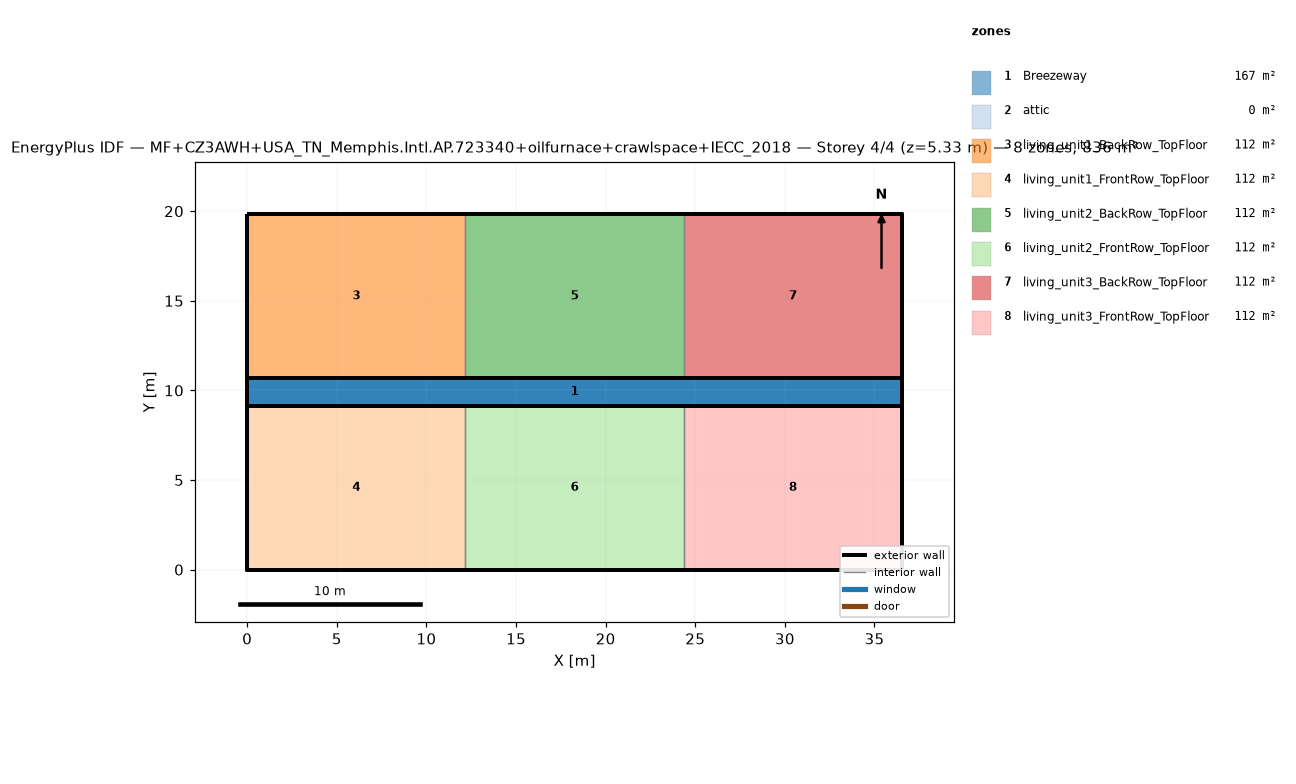
=== STOREY PLAN SPEC (per zone: floor XY polygon, exterior-wall plan segments, windows/doors) ===
zone 1: Breezeway  (167.0 m²)
  floor: (36.54, 9.16) (0.00, 9.16) (0.00, 10.68) (36.54, 10.68)
  floor: (36.54, 9.16) (0.00, 9.16) (0.00, 10.68) (36.54, 10.68)
  floor: (36.54, 9.16) (0.00, 9.16) (0.00, 10.68) (36.54, 10.68)
zone 2: attic  (0.0 m²)
  exterior wall: (36.54, 0.00) – (36.54, 19.84) – (36.54, 9.92)  [29.8 m]
  exterior wall: (0.00, 19.84) – (0.00, 0.00) – (0.00, 9.92)  [29.8 m]
zone 3: living_unit1_BackRow_TopFloor  (111.5 m²)
  floor: (12.18, 10.68) (0.00, 10.68) (0.00, 19.84) (12.18, 19.84)
  exterior wall: (12.18, 19.84) – (0.00, 19.84)  [12.2 m]
  exterior wall: (0.00, 19.84) – (0.00, 10.68)  [9.2 m]
  exterior wall: (0.00, 10.68) – (12.18, 10.68)  [12.2 m]
  interior walls: 1
zone 4: living_unit1_FrontRow_TopFloor  (111.5 m²)
  floor: (12.18, 0.00) (0.00, 0.00) (0.00, 9.16) (12.18, 9.16)
  exterior wall: (0.00, 0.00) – (12.18, 0.00)  [12.2 m]
  exterior wall: (0.00, 9.16) – (0.00, 0.00)  [9.2 m]
  exterior wall: (12.18, 9.16) – (0.00, 9.16)  [12.2 m]
  interior walls: 1
zone 5: living_unit2_BackRow_TopFloor  (111.5 m²)
  floor: (24.36, 10.68) (12.18, 10.68) (12.18, 19.84) (24.36, 19.84)
  exterior wall: (12.18, 10.68) – (24.36, 10.68)  [12.2 m]
  exterior wall: (24.36, 19.84) – (12.18, 19.84)  [12.2 m]
  interior walls: 2
zone 6: living_unit2_FrontRow_TopFloor  (111.5 m²)
  floor: (24.36, 0.00) (12.18, 0.00) (12.18, 9.16) (24.36, 9.16)
  exterior wall: (12.18, 0.00) – (24.36, 0.00)  [12.2 m]
  exterior wall: (24.36, 9.16) – (12.18, 9.16)  [12.2 m]
  interior walls: 2
zone 7: living_unit3_BackRow_TopFloor  (111.5 m²)
  floor: (36.54, 10.68) (24.36, 10.68) (24.36, 19.84) (36.54, 19.84)
  exterior wall: (36.54, 10.68) – (36.54, 19.84)  [9.2 m]
  exterior wall: (36.54, 19.84) – (24.36, 19.84)  [12.2 m]
  exterior wall: (24.36, 10.68) – (36.54, 10.68)  [12.2 m]
  interior walls: 1
zone 8: living_unit3_FrontRow_TopFloor  (111.5 m²)
  floor: (36.54, 0.00) (24.36, 0.00) (24.36, 9.16) (36.54, 9.16)
  exterior wall: (24.36, 0.00) – (36.54, 0.00)  [12.2 m]
  exterior wall: (36.54, 0.00) – (36.54, 9.16)  [9.2 m]
  exterior wall: (36.54, 9.16) – (24.36, 9.16)  [12.2 m]
  interior walls: 1

=== DERIVED (storey summary) ===
Building: MF+CZ3AWH+USA_TN_Memphis.Intl.AP.723340+oilfurnace+crawlspace+IECC_2018
Storey: 4 of 4  (floor level z = 5.33 m)
Storey gross floor area: 836.2 m²
Zones on this storey: 8
  - Breezeway: floor 167.0 m²
  - attic: floor 0.0 m²; exterior wall 59.5 m (81.9 m²); WWR 0.0%
  - living_unit1_BackRow_TopFloor: floor 111.5 m²; exterior wall 33.5 m (86.9 m²); WWR 0.0%
  - living_unit1_FrontRow_TopFloor: floor 111.5 m²; exterior wall 33.5 m (86.9 m²); WWR 0.0%
  - living_unit2_BackRow_TopFloor: floor 111.5 m²; exterior wall 24.4 m (63.1 m²); WWR 0.0%
  - living_unit2_FrontRow_TopFloor: floor 111.5 m²; exterior wall 24.4 m (63.1 m²); WWR 0.0%
  - living_unit3_BackRow_TopFloor: floor 111.5 m²; exterior wall 33.5 m (86.9 m²); WWR 0.0%
  - living_unit3_FrontRow_TopFloor: floor 111.5 m²; exterior wall 33.5 m (86.9 m²); WWR 0.0%
Zone adjacency (shared interzone walls):
  - living_unit1_BackRow_TopFloor ↔ living_unit2_BackRow_TopFloor
  - living_unit1_FrontRow_TopFloor ↔ living_unit2_FrontRow_TopFloor
  - living_unit2_BackRow_TopFloor ↔ living_unit3_BackRow_TopFloor
  - living_unit2_FrontRow_TopFloor ↔ living_unit3_FrontRow_TopFloor